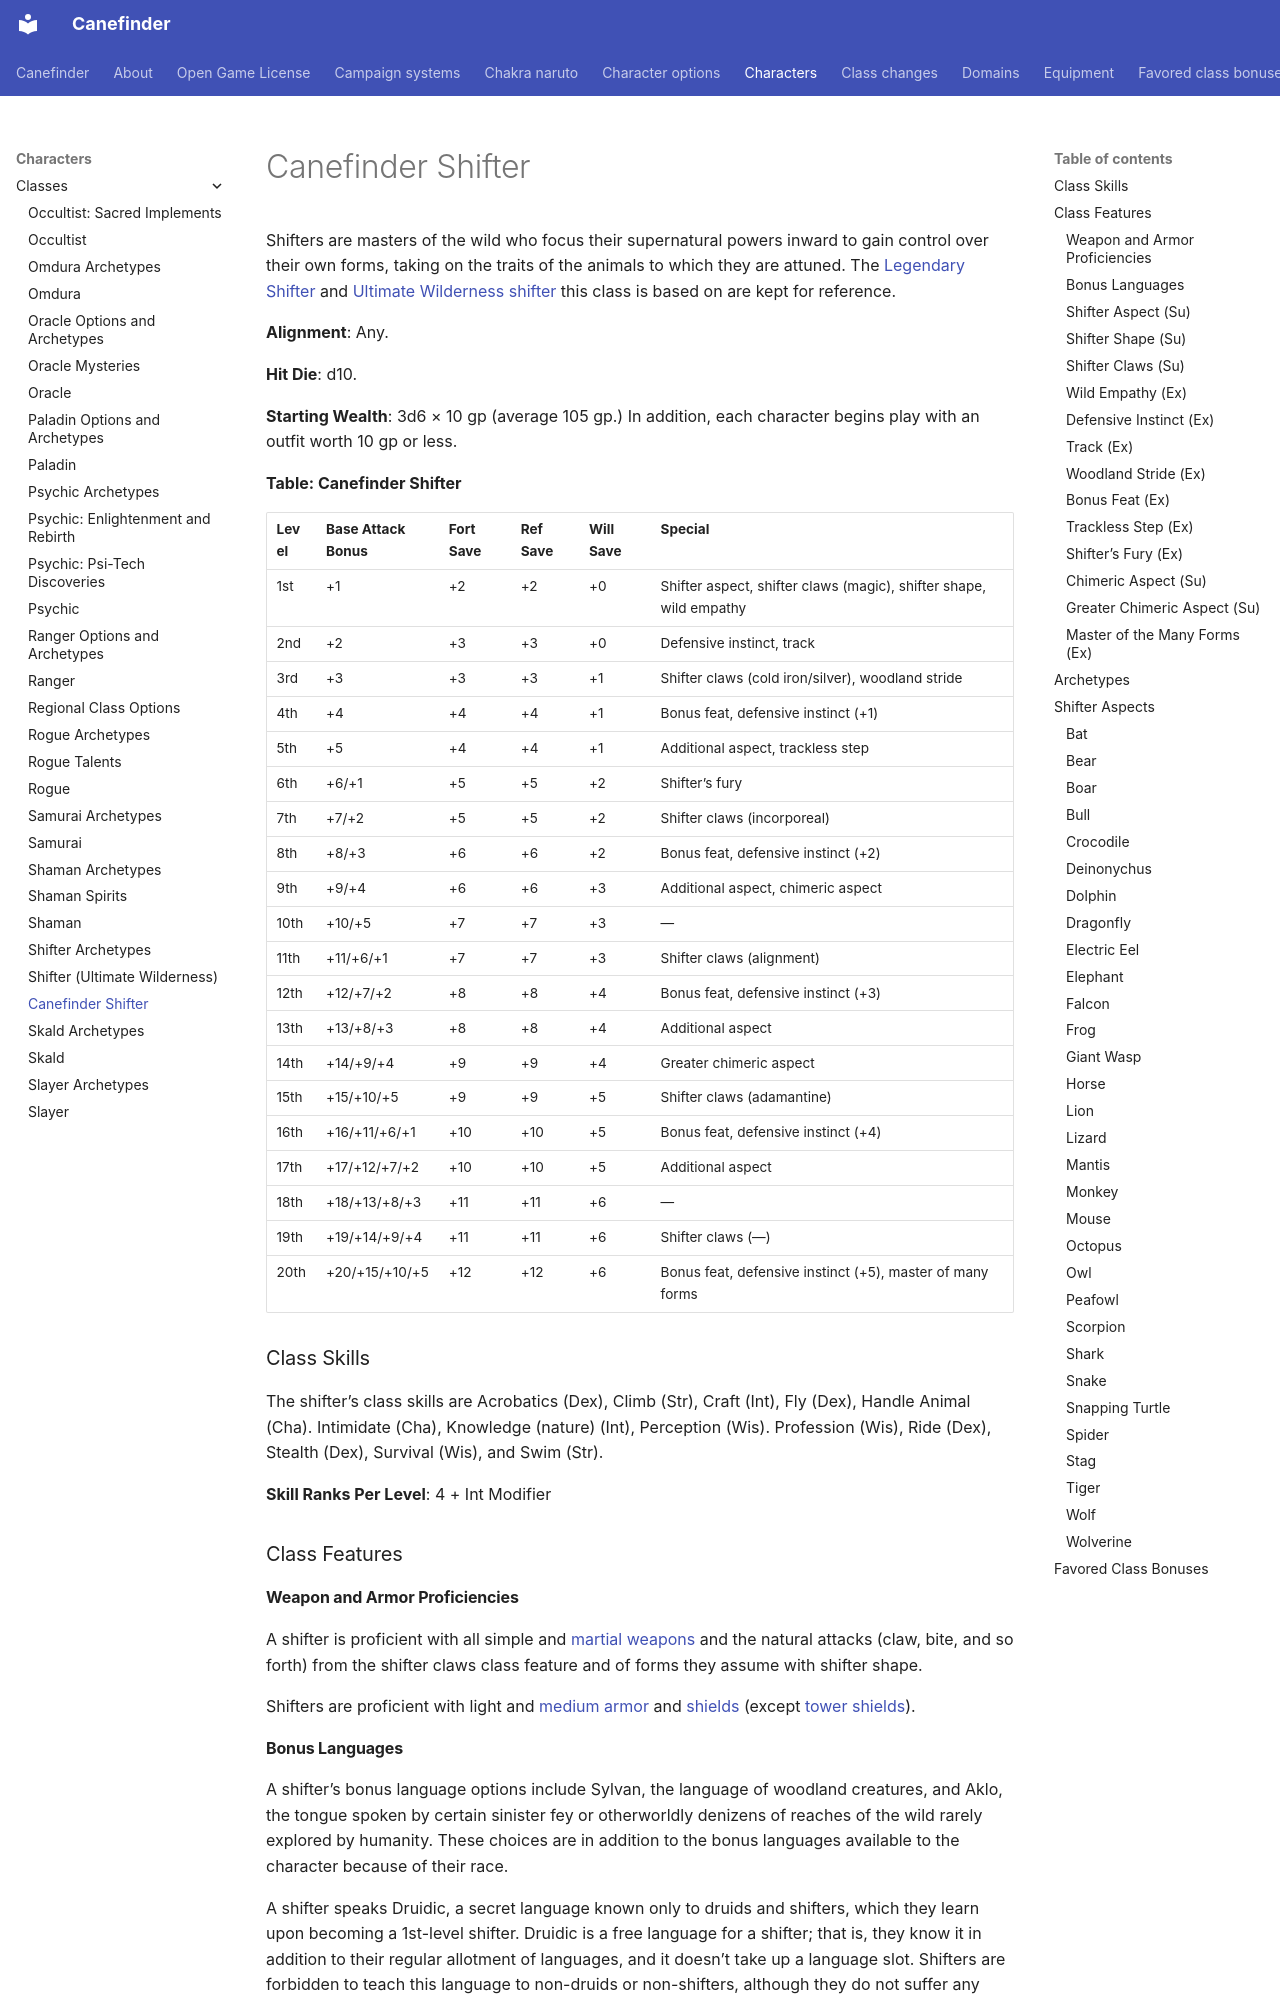

repository: canefinderhouserules/Canefinderhouserules · page: characters/classes/shifter/index.html · generator: mkdocs

# Canefinder Shifter

Shifters are masters of the wild who focus their supernatural powers inward to gain control over their own forms, taking on the traits of the animals to which they are attuned. The [Legendary Shifter](legendary/legendary-shifter.md) and [Ultimate Wilderness shifter](shifter-ultimate-wilderness.md) this class is based on are kept for reference.

**Alignment**: Any.

**Hit Die**: d10.

**Starting Wealth**: 3d6 × 10 gp (average 105 gp.) In addition, each character begins play with an outfit worth 10 gp or less.

**Table: Canefinder Shifter**

| Level | Base Attack Bonus | Fort Save | Ref Save | Will Save | Special |
|---|---|---|---|---|---|
| 1st | +1 | +2 | +2 | +0 | Shifter aspect, shifter claws (magic), shifter shape, wild empathy |
| 2nd | +2 | +3 | +3 | +0 | Defensive instinct, track |
| 3rd | +3 | +3 | +3 | +1 | Shifter claws (cold iron/silver), woodland stride |
| 4th | +4 | +4 | +4 | +1 | Bonus feat, defensive instinct (+1) |
| 5th | +5 | +4 | +4 | +1 | Additional aspect, trackless step |
| 6th | +6/+1 | +5 | +5 | +2 | Shifter’s fury |
| 7th | +7/+2 | +5 | +5 | +2 | Shifter claws (incorporeal) |
| 8th | +8/+3 | +6 | +6 | +2 | Bonus feat, defensive instinct (+2) |
| 9th | +9/+4 | +6 | +6 | +3 | Additional aspect, chimeric aspect |
| 10th | +10/+5 | +7 | +7 | +3 | — |
| 11th | +11/+6/+1 | +7 | +7 | +3 | Shifter claws (alignment) |
| 12th | +12/+7/+2 | +8 | +8 | +4 | Bonus feat, defensive instinct (+3) |
| 13th | +13/+8/+3 | +8 | +8 | +4 | Additional aspect |
| 14th | +14/+9/+4 | +9 | +9 | +4 | Greater chimeric aspect |
| 15th | +15/+10/+5 | +9 | +9 | +5 | Shifter claws (adamantine) |
| 16th | +16/+11/+6/+1 | +10 | +10 | +5 | Bonus feat, defensive instinct (+4) |
| 17th | +17/+12/+7/+2 | +10 | +10 | +5 | Additional aspect |
| 18th | +18/+13/+8/+3 | +11 | +11 | +6 | — |
| 19th | +19/+14/+9/+4 | +11 | +11 | +6 | Shifter claws (—) |
| 20th | +20/+15/+10/+5 | +12 | +12 | +6 | Bonus feat, defensive instinct (+5), master of many forms |

### Class Skills

The shifter’s class skills are Acrobatics (Dex), Climb (Str), Craft (Int), Fly (Dex), Handle Animal (Cha). Intimidate (Cha), Knowledge (nature) (Int), Perception (Wis). Profession (Wis), Ride (Dex), Stealth (Dex), Survival (Wis), and Swim (Str).

**Skill Ranks Per Level**: 4 + Int Modifier

### Class Features

#### Weapon and Armor Proficiencies

A shifter is proficient with all simple and [martial weapons](../../equipment/weapons.md#martial-weapons) and the natural attacks (claw, bite, and so forth) from the shifter claws class feature and of forms they assume with shifter shape.

Shifters are proficient with light and [medium armor](../../equipment/armor.md) and [shields](../../equipment/armor.md) (except [tower shields](../../equipment/armor.md)).

#### Bonus Languages

A shifter’s bonus language options include Sylvan, the language of woodland creatures, and Aklo, the tongue spoken by certain sinister fey or otherworldly denizens of reaches of the wild rarely explored by humanity. These choices are in addition to the bonus languages available to the character because of their race.

A shifter speaks Druidic, a secret language known only to druids and shifters, which they learn upon becoming a 1st-level shifter. Druidic is a free language for a shifter; that is, they know it in addition to their regular allotment of languages, and it doesn’t take up a language slot. Shifters are forbidden to teach this language to non-druids or non-shifters, although they do not suffer any consequences for doing so.
